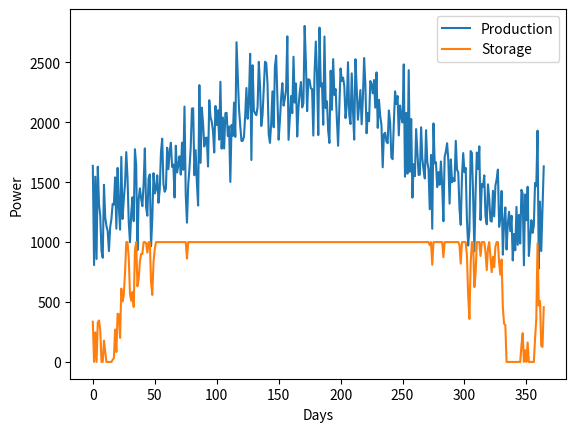

This chart was generated by the following Python code:
from random import randint
import matplotlib.pyplot as plt
import math

class power_generator:
    def __init__(self):
        self.output = 0

    def generate(self,day):
        global grid

        grid += round(50*(math.sin(2*math.pi/365*(day-81.75))+1)) + randint(0,250)

class power_user:
    def __init__(self,level):
        self.level = level

    def consume(self):
        global grid

        if grid >= self.level:
            grid -= self.level
            return True
        else:
            print("Not enough power")
            return False

    def consume(self):
        global grid, stores

        if grid >= self.level:
            grid -= self.level
            return True
        else:
            target = self.level - grid
            grid = 0
        for battery in stores:
            if target > 0:
                target -= battery.decharge(target)
        if target > 0:
            print("Not enough power")
            return False
        else:
            return True
        
class power_store:
    def __init__(self,capacity):
        self.capacity = capacity
        self.level = 0

    def charge(self):
        global grid

        if grid > 0:
            if (self.capacity - self.level) > grid:
                self.level += grid
                grid = 0
            else:
                grid -= self.capacity - self.level
                self.level = self.capacity

    def decharge(self,amount):
        if self.level >= amount:
            self.level -= amount
            return amount
        else:
            power = self.level
            self.level = 0
            return power
days = []
daily_production = []
daily_storage = []
stores = []
turbines = []
solar_farms = []

for i in range(10):
    stores.append(power_store(100))
for i in range(0,5):
    turbines.append(power_generator())
for i in range(0,5):
    solar_farms.append(power_generator())

factory = power_user(300)
farms = []
for i in range(10):
    farms.append(power_user(100))

for i in range(365):
    grid = 0
    days.append(i)
    for turbine in turbines:
            turbine.generate(i)
    for solar_farm in solar_farms:
            solar_farm.generate(i)
            print(f"Start day {i}. Grid power level: {grid}.")
    daily_production.append(grid)
            
    if factory.consume():
        for farm in farms:
            if not farm.consume():
                break
    for battery in stores:
        battery.charge()
        print(f"End day {i}. Grid power level: {grid}.")

    overall_storage = 0
    for battery in stores:
        overall_storage += battery.level
        print(f"Stored in batteries: {overall_storage}")
        if grid > 0:
            print(f"Unstored power: {grid}")
    daily_storage.append(overall_storage)
    
plt.plot(days,daily_production)
plt.plot(days,daily_storage)
plt.xlabel('Days')
plt.ylabel('Power')
plt.legend(['Production', 'Storage'])
plt.show()

brown_out_days = 0

if factory.consume():
        for farm in farms:
            if not farm.consume():
                brown_out_days += 1
                break
else:
    brown_out_days += 1

print(brown_out_days)
